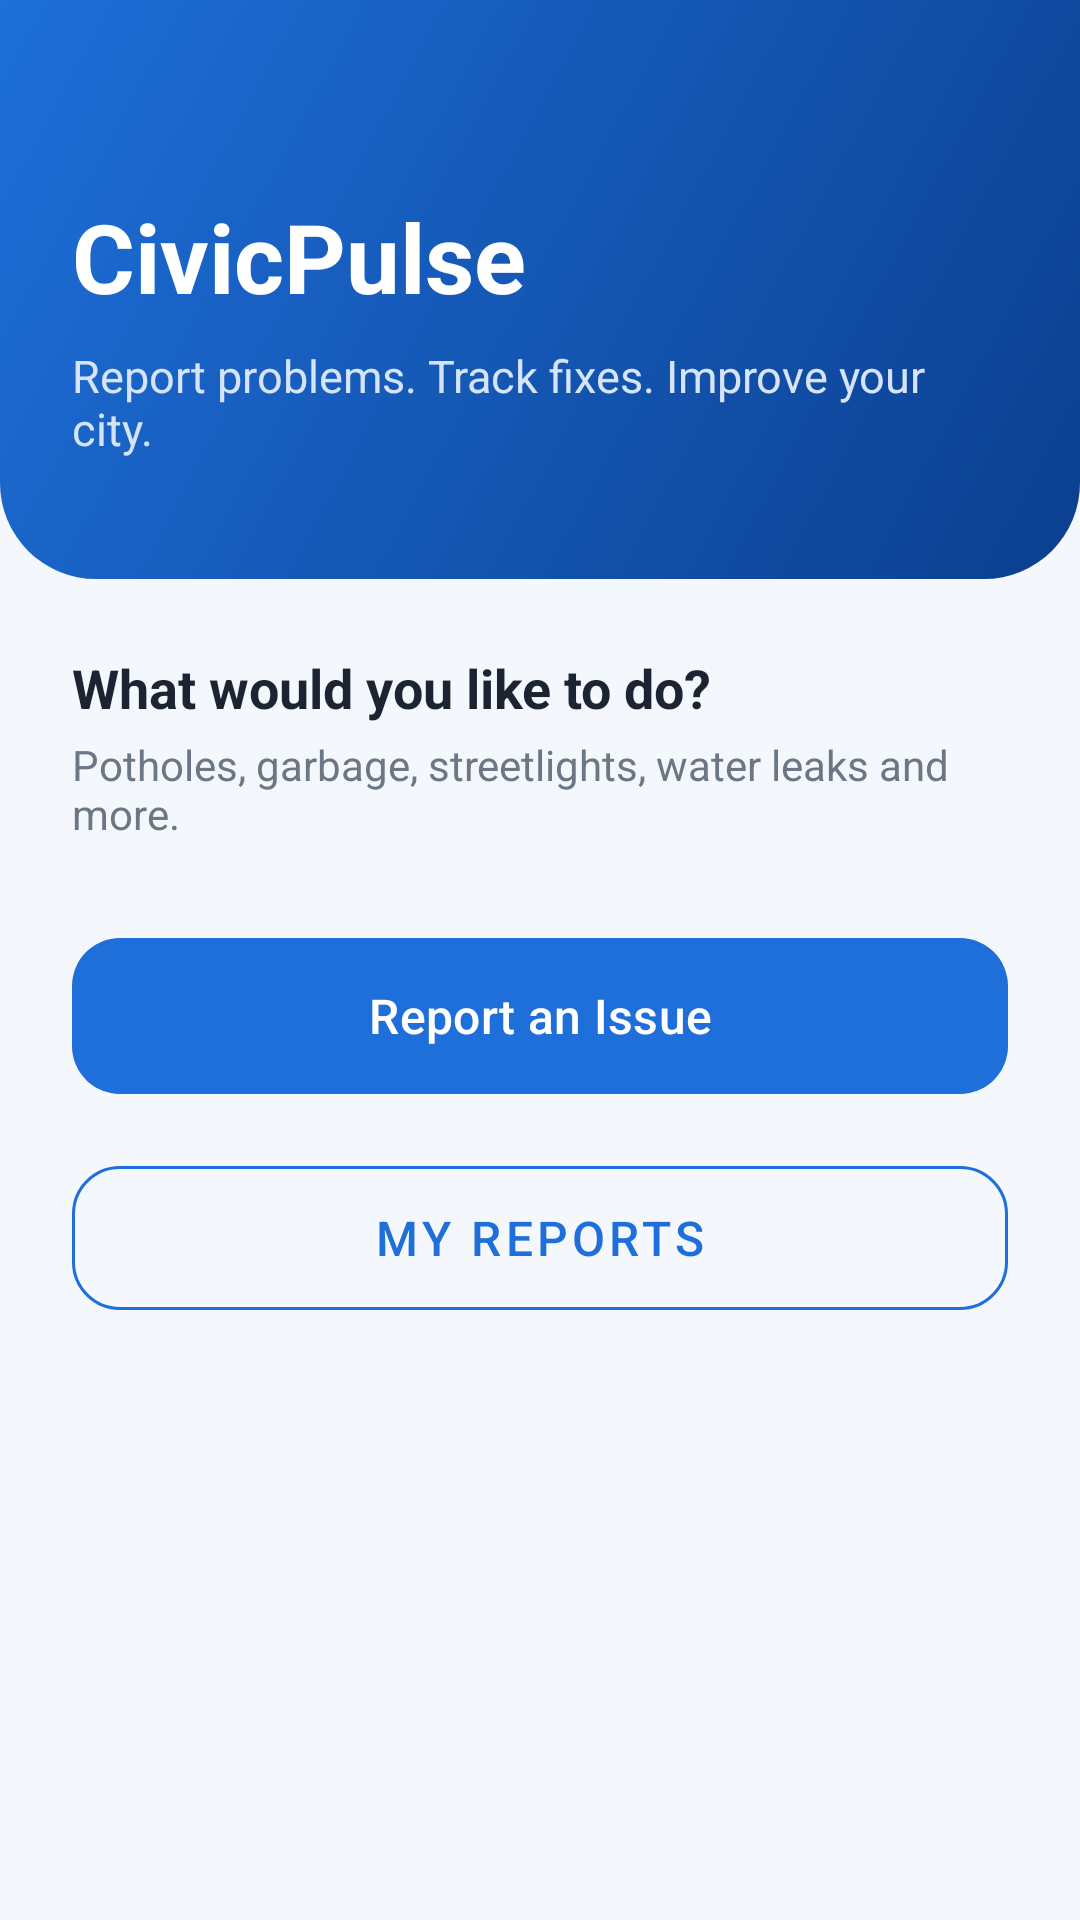

Write the Android layout XML for this screen, with the resource values it uses.
<!-- AndroidManifest.xml: application theme Theme.Problem2Progress -->
<!-- res/layout/activity_main.xml -->
<?xml version="1.0" encoding="utf-8"?>
<LinearLayout xmlns:android="http://schemas.android.com/apk/res/android"
    android:layout_width="match_parent"
    android:layout_height="match_parent"
    android:background="@color/cp_background"
    android:orientation="vertical">

    <LinearLayout
        android:layout_width="match_parent"
        android:layout_height="wrap_content"
        android:background="@drawable/bg_header"
        android:orientation="vertical"
        android:paddingStart="24dp"
        android:paddingTop="64dp"
        android:paddingEnd="24dp"
        android:paddingBottom="40dp">

        <TextView
            android:layout_width="wrap_content"
            android:layout_height="wrap_content"
            android:text="CivicPulse"
            android:textColor="#FFFFFF"
            android:textSize="32sp"
            android:textStyle="bold" />

        <TextView
            android:layout_width="wrap_content"
            android:layout_height="wrap_content"
            android:layout_marginTop="8dp"
            android:text="Report problems. Track fixes. Improve your city."
            android:textColor="#D6E4FA"
            android:textSize="15sp" />
    </LinearLayout>

    <LinearLayout
        android:layout_width="match_parent"
        android:layout_height="wrap_content"
        android:orientation="vertical"
        android:padding="24dp">

        <TextView
            android:layout_width="wrap_content"
            android:layout_height="wrap_content"
            android:text="What would you like to do?"
            android:textColor="@color/cp_text_dark"
            android:textSize="18sp"
            android:textStyle="bold" />

        <TextView
            android:layout_width="wrap_content"
            android:layout_height="wrap_content"
            android:layout_marginTop="4dp"
            android:text="Potholes, garbage, streetlights, water leaks and more."
            android:textColor="@color/cp_text_muted"
            android:textSize="14sp" />

        <com.google.android.material.button.MaterialButton
            android:id="@+id/btnReport"
            android:layout_width="match_parent"
            android:layout_height="60dp"
            android:layout_marginTop="28dp"
            android:text="Report an Issue"
            android:textSize="16sp"
            app:backgroundTint="@color/cp_primary"
            app:cornerRadius="16dp"
            xmlns:app="http://schemas.android.com/apk/res-auto" />

        <com.google.android.material.button.MaterialButton
            android:id="@+id/btnMyReports"
            style="@style/Widget.MaterialComponents.Button.OutlinedButton"
            android:layout_width="match_parent"
            android:layout_height="60dp"
            android:layout_marginTop="14dp"
            android:text="My Reports"
            android:textColor="@color/cp_primary"
            android:textSize="16sp"
            app:cornerRadius="16dp"
            app:strokeColor="@color/cp_primary"
            xmlns:app="http://schemas.android.com/apk/res-auto" />
    </LinearLayout>
</LinearLayout>
<!-- resources referenced by this layout -->
<resources>
  <color name="cp_background">#F4F7FB</color>
  <color name="cp_primary">#1E6FD9</color>
  <color name="cp_text_dark">#1B2430</color>
  <color name="cp_text_muted">#6B7785</color>
  <!-- drawable bg_header (drawable) -->
  <?xml version="1.0" encoding="utf-8"?>
  <shape xmlns:android="http://schemas.android.com/apk/res/android"
      android:shape="rectangle">
      <gradient
          android:angle="315"
          android:startColor="@color/cp_primary"
          android:endColor="@color/cp_primary_dark" />
      <corners
          android:bottomLeftRadius="32dp"
          android:bottomRightRadius="32dp" />
  </shape>
  <style name="Theme.Problem2Progress" parent="Base.Theme.Problem2Progress" />
  <color name="cp_primary_dark">#0B3F8F</color>
  <style name="Base.Theme.Problem2Progress" parent="Theme.Material3.DayNight.NoActionBar">
          
          
      </style>
</resources>
